Run: headless pygame with SDL's dummy video driver; simulated clock (each Clock.tick advances the game by its frame time, no real sleeping); random seed 0; keys injected as events and as key.get_pressed() state; no mouse input.
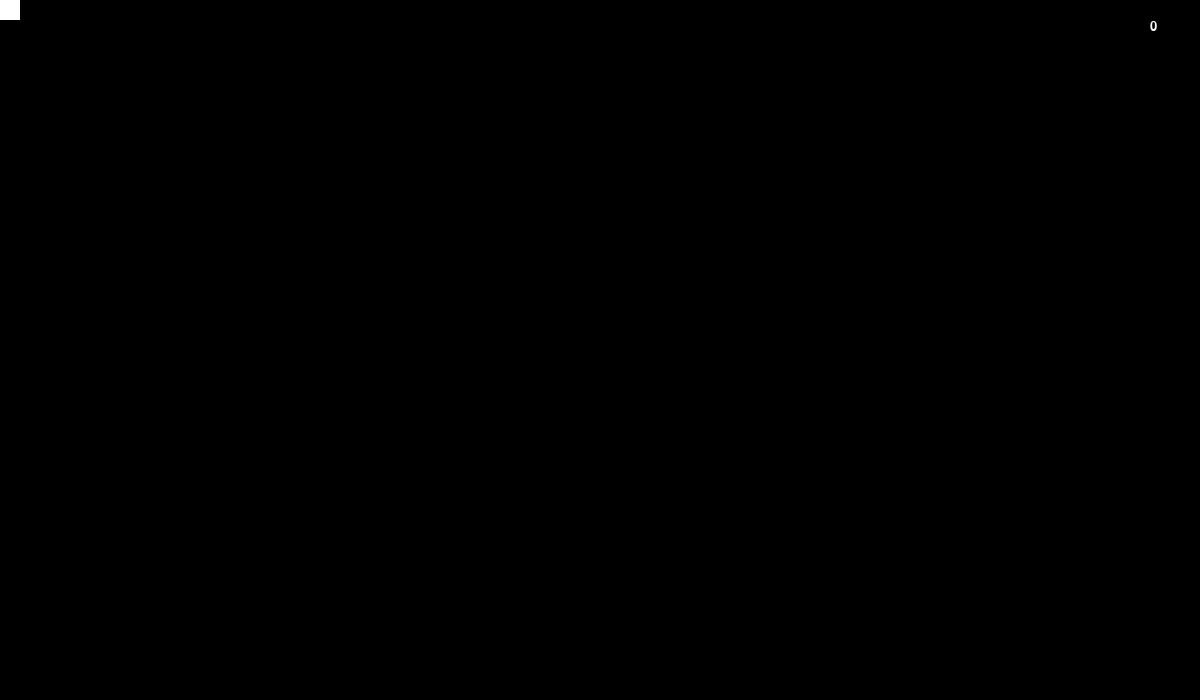
Frame 1 of 4 · flips 1–60 · no input
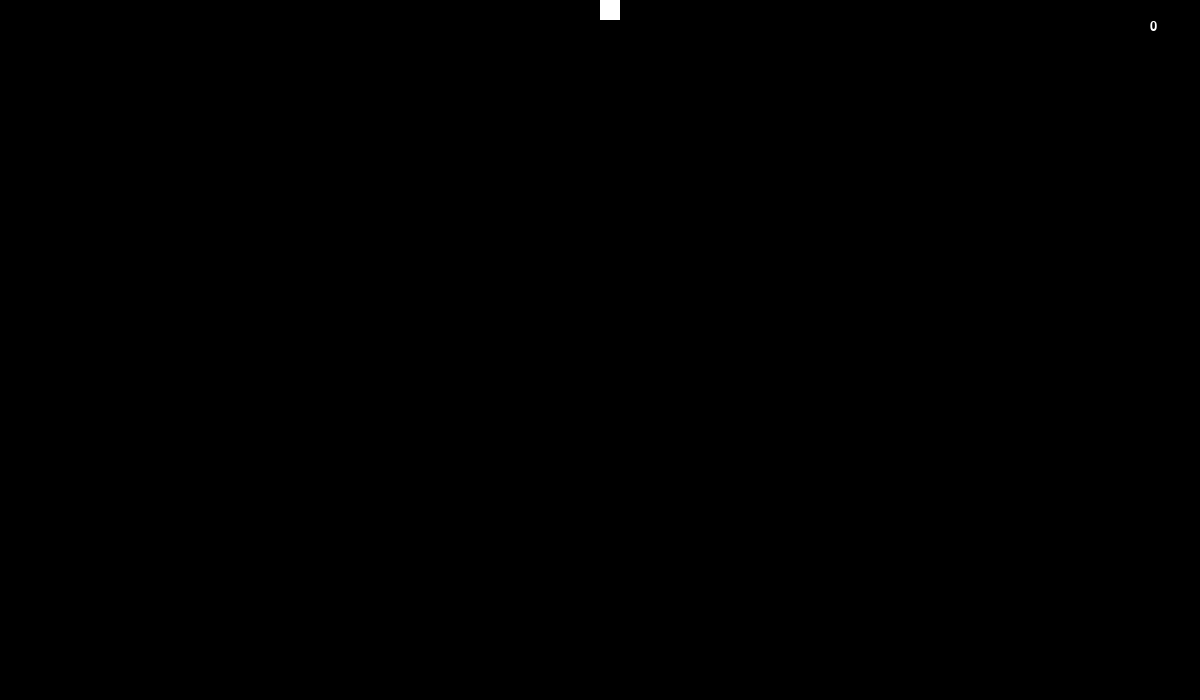
Frame 2 of 4 · flips 61–180 · tapped SPACE, RETURN · held RIGHT (→), D
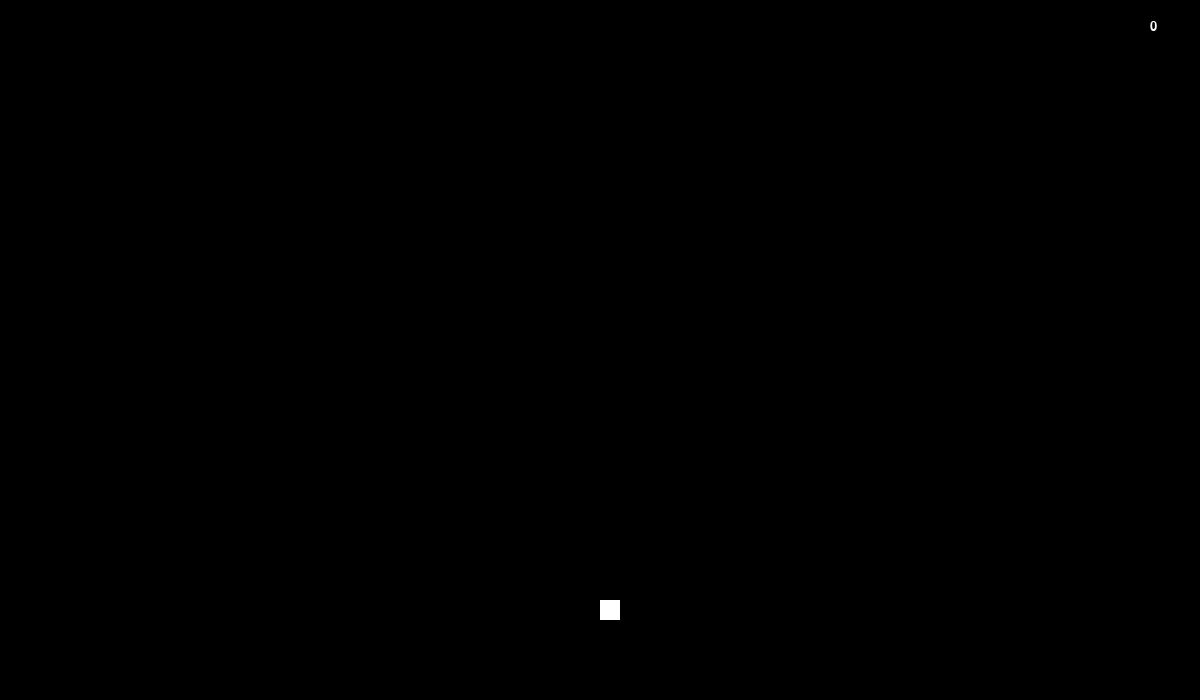
Frame 3 of 4 · flips 181–300 · held DOWN (↓), S
Frame 4 of 4 · flips 301–420 · held LEFT (←), A, UP (↑), W · screen same as frame 1, image omitted

The pygame program that drew these frames:

import pygame
from pygame.constants import QUIT, K_DOWN, K_UP, K_LEFT, K_RIGHT
import random

pygame.init()

FPS = pygame.time.Clock()

HEIGHT = 700
WIDTH = 1200

FONT = pygame.font.SysFont("Verdana", 20)

COLOR_WHITE = (255, 255, 255)
COLOR_BLACK = (0, 0, 0)
COLOR_BLUE = (0, 0, 255)
COLOR_RED = (255, 0, 0)

main_display = pygame.display.set_mode((WIDTH, HEIGHT))

player_size = (20, 20)
player = pygame.Surface(player_size)
player.fill(COLOR_WHITE)
player_rect = player.get_rect()
# player_speed = [1, 1]
player_move_down = [0, 5]
player_move_right = [5, 0]
player_move_top = [-0, -5]
player_move_left = [-5, -0]


def create_enemy():
    enemy_size = (30, 30)
    enemy = pygame.Surface(enemy_size)
    enemy.fill(COLOR_BLUE)
    enemy_rect = pygame.Rect(WIDTH, random.randint(0, HEIGHT), *enemy_size)
    enemy_move = [random.randint(-6, -1), 0]
    return [enemy, enemy_rect, enemy_move]


def create_bonus():
    bonus_size = (50, 50)
    bonus = pygame.Surface(bonus_size)
    bonus.fill(COLOR_RED)
    bonus_rect = pygame.Rect(random.randint(0, WIDTH), 0, *bonus_size)
    bonus_move = [0, random.randint(1, 6)]
    return [bonus, bonus_rect, bonus_move]


CREATE_ENEMY = pygame.USEREVENT + 1
pygame.time.set_timer(CREATE_ENEMY, 1500)

CREATE_BONUS = pygame.USEREVENT + 2
pygame.time.set_timer(CREATE_BONUS, 1500)

enemies = []

bonuses = []

score = 0

playing = True

while playing:
    FPS.tick(200)
    for event in pygame.event.get():
        if event.type == QUIT:
            playing = False
        if event.type == CREATE_ENEMY:
            enemies.append(create_enemy())
        if event.type == CREATE_BONUS:
            bonuses.append(create_bonus())

    main_display.fill(COLOR_BLACK)

    keys = pygame.key.get_pressed()

    if keys[K_DOWN] and player_rect.bottom < HEIGHT:
        player_rect = player_rect.move(player_move_down)

    if keys[K_RIGHT] and player_rect.right < WIDTH:
        player_rect = player_rect.move(player_move_right)

    if keys[K_UP] and player_rect.top < HEIGHT:
        player_rect = player_rect.move(player_move_top)

    if keys[K_LEFT] and player_rect.left < WIDTH:
        player_rect = player_rect.move(player_move_left)

    for enemy in enemies:
        enemy[1] = enemy[1].move(enemy[2])
        main_display.blit(enemy[0], enemy[1])

        if player_rect.colliderect(enemy[1]):
            playing = False

    for bonus in bonuses:
        bonus[1] = bonus[1].move(bonus[2])
        main_display.blit(bonus[0], bonus[1])

        if player_rect.colliderect(bonus[1]):
            score += 1
            bonuses.pop(bonuses.index(bonus))

    #    enemy_rect = enemy_rect.move(enemy_move)

    #    if player_rect.bottom >= HEIGHT:
    #        player_speed = random.choice(([1, -1], [-1, -1]))

    #    if player_rect.right >= WIDTH:
    #        player_speed = random.choice(([-1, -1], [-1, 1]))

    #    if player_rect.top <= 0:
    #        player_speed = random.choice(([-1, 1], [1, 1]))

    #    if player_rect.left <= 0:
    #        player_speed = random.choice(([1, 1], [1, -1]))

    main_display.blit(FONT.render(str(score), True, COLOR_WHITE), (WIDTH - 50, 20))
    main_display.blit(player, player_rect)

    #   main_display.blit(enemy, enemy_rect)

    print(len(enemies))

    print(len(bonuses))

    #    player_rect = player_rect.move(player_speed)

    pygame.display.flip()

    for enemy in enemies:
        if enemy[1].left < 0:
            enemies.pop(enemies.index(enemy))

    for bonus in bonuses:
        if bonus[1].bottom < 1:
            bonuses.pop(bonuses.index(bonus))
